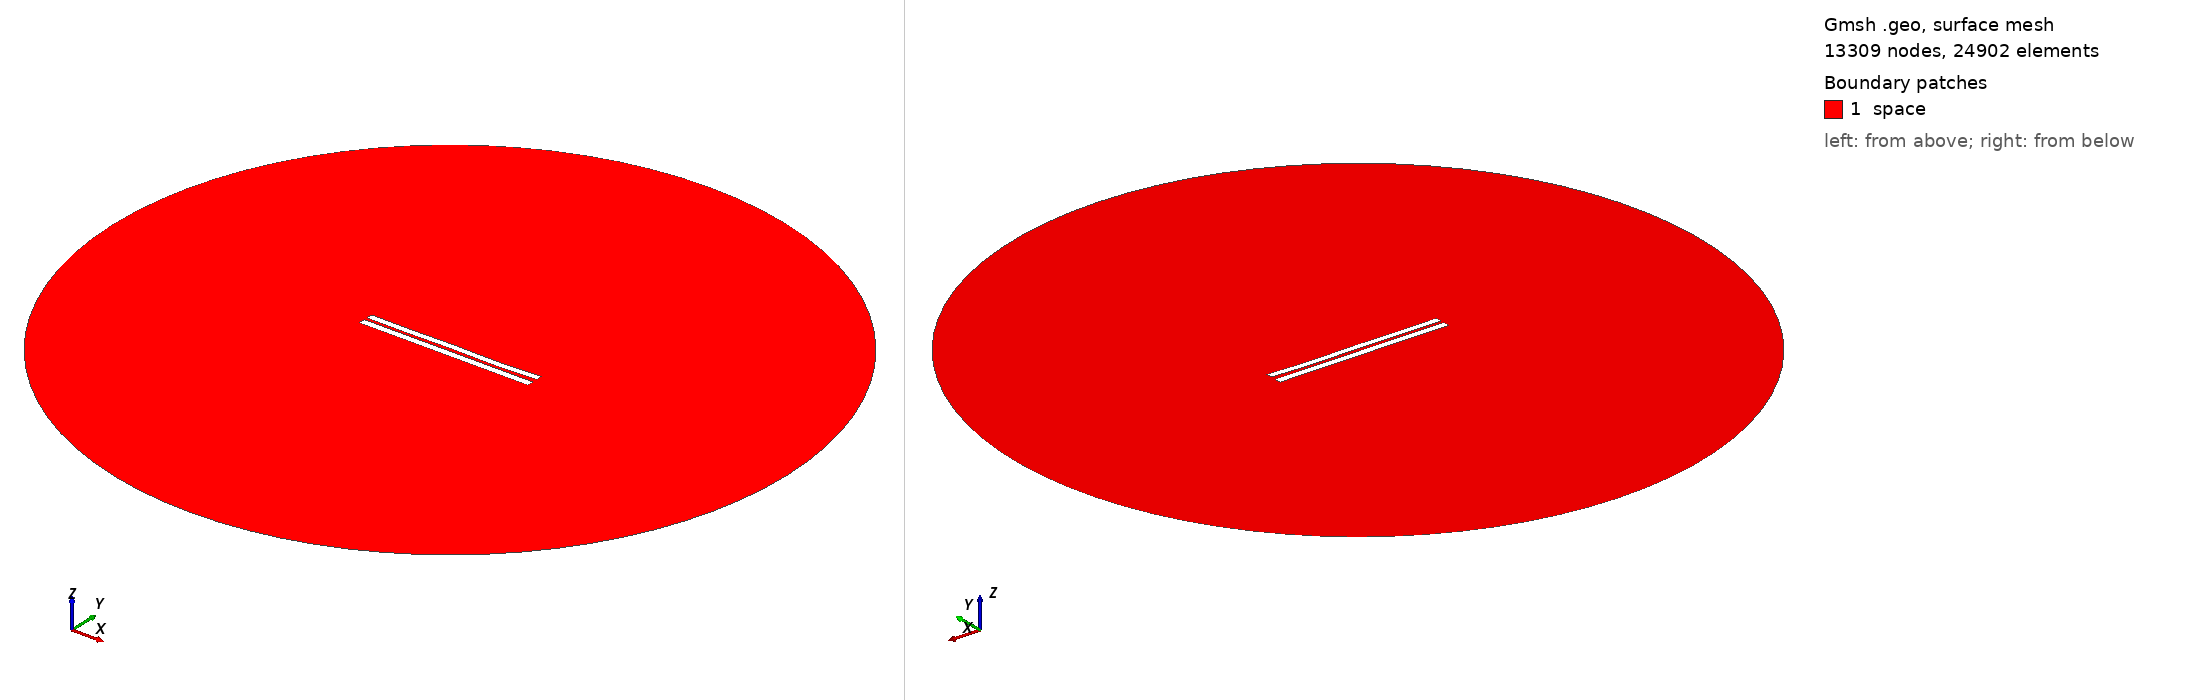

Gmsh geometry script, surface-meshed: 13309 nodes, 24902 surface elements. Boundary patches (legend numbers): 1 space. Left view from above one corner, right view from below the opposite corner. Legend entries are the model's physical surfaces. The drawing asked Gmsh for element sizes between 1% and 20% of the model's largest extent; the script's own settings can give other sizes.

=== 4291.geo (drawn) ===
//---------------------------------------
// Geometry kernel
//---------------------------------------

SetFactory("OpenCASCADE");



//---------------------------------------
// Parameters of the geometry
//---------------------------------------

// Overetch of the upper plate
overetch = 0.125;

// Distance between the plates
distance = 1.75;

// Discretization over the x axis (for the deformation)
nx = 50; 

// Length of the plate
L = 100 - overetch; 

// Number of modes
n = 4; 

// 1st mode coefficient
coeff(1) = 0.15;
beta(1) = 0.596864 * 3.1415926535 / L;

// 2nd mode coefficient
coeff(2) = -0.075;
beta(2) = 1.49418 * 3.1415926535 / L;

// 3rd mode coefficient
coeff(3) = 0.07499999999999998;
beta(3) = 2.50025 * 3.1415926535 / L;

// 4th mode coefficient
coeff(4) = -0.15;
beta(4) = 3.49999 * 3.1415926535 / L;



//---------------------------------------
// Upper plate (deformed rectangle)
//---------------------------------------

// Coordiantes of the upper plate
xmin = -50;
xmax = 50 - overetch;

// Height of the upper plate
yheight = 4 - 2 * overetch;

// Indexes of the points
UpperID[] = {};
LowerID[] = {};
LeftID[] = {};
RightID[] = {};

// Point index
p = 1;

// Horizontal edges
For i In {1:nx}
    x = xmin + (i-1)*(xmax - xmin)/(nx-1);

    y_bottom = distance / 2 + overetch;
    For j In {1:n}
        C = (Cosh(beta(j)*L) + Cos(beta(j)*L)) / (Sinh(beta(j)*L) + Sin(beta(j)*L));
        y_bottom  = y_bottom + coeff(j) * (Cosh(beta(j)*(x+50)) - Cos(beta(j)*(x+50)) - C * (Sinh(beta(j)*(x+50)) - Sin(beta(j)*(x+50))));
    EndFor

    y_top = y_bottom + yheight;

    Point(p) = {x, y_top, 0, 1.0};
    UpperID[i] = p;
    p = p + 1;

    Point(p) = {x, y_bottom, 0, 1.0};
    LowerID[i] = p;
    p = p + 1;
EndFor

// Create point lists
UpperPts[] = {}; LowerPts[] = {};
For i In {1:nx}
  UpperPts[] += {UpperID[i]};
  LowerPts[] += {LowerID[i]};
EndFor

// Build splines
Spline(1) = {UpperPts[]};
Spline(2) = {LowerPts[]};
Line(3) = {LowerPts[nx-1], UpperPts[nx-1]};
Line(4) = {LowerPts[0], UpperPts[0]};

// Build the plane surface
Curve Loop(1) = {2, 3, -1, -4};
Plane Surface(1) = {1};



//---------------------------------------
// Lower plate (rectangle)
//---------------------------------------

// Vertices
Point(1001) = {-50, -1, 0, 1.0};
Point(1002) = { 50, -1, 0, 1.0};
Point(1003) = { 50,  -5, 0, 1.0};
Point(1004) = {-50,  -5, 0, 1.0};

// Edges
Line(5) = {1001, 1002};
Line(6) = {1002, 1003};
Line(7) = {1003, 1004};
Line(8) = {1004, 1001};

// Plane surface
Line Loop(2) = {5, 6, 7, 8};
Plane Surface(2) = {2}; 



//---------------------------------------
// Outer (fictious) boundary
//---------------------------------------

// Points
Point(1005) = {0, 0, 0};       // Center
Point(1006) = {200, 0, 0};     // Start point
Point(1007) = {0, 200, 0};     // 90 degrees
Point(1008) = {-200, 0, 0};    // 180 degrees
Point(1009) = {0, -200, 0};    // 270 degrees

// Circle arcs (each needs start, center, end)
Circle(9) = {1006, 1005, 1007};
Circle(10) = {1007, 1005, 1008};
Circle(11) = {1008, 1005, 1009};
Circle(12) = {1009, 1005, 1006};

// Plane surface for the entire domain
Curve Loop(3) = {9, 10, 11, 12};
Surface(3) = {3};

// Subtract the plates from the whole domain to obtain the actual domain where we want to solve the equations
BooleanDifference{ Surface{3}; Delete; }{ Surface{1}; Surface{2}; Delete; }




//---------------------------------------
// Transfinite Lines/Curves
//---------------------------------------

// Set the number of points on the boundaries
r = 7;

// Plates
Transfinite Curve {1, 2} = 50*r Using Progression 1;
Transfinite Curve {3, 4} = 2*r Using Progression 1;
Transfinite Line {5, 7} = 50*r Using Progression 1;
Transfinite Line {6, 8} = 2*r Using Progression 1;

// Outer boundary
Transfinite Line {9, 10, 11, 12} = 20 Using Progression 1;



//---------------------------------------
// Physical groups
//---------------------------------------                

// Physical curves (boundaries)
Physical Line("force_segment", 10) = {2};
Physical Line("upper_plate", 11) = {1, 3, 4};
Physical Line("lower_plate", 12) = {5, 6, 7, 8};
Physical Line("boundary", 20) = {9, 10, 11, 12};

// Physical Surfaces
Physical Surface("space", 30) = {3};



//---------------------------------------
// 6. Generate the Mesh
//---------------------------------------

// 2D mesh generation
Mesh 2;
